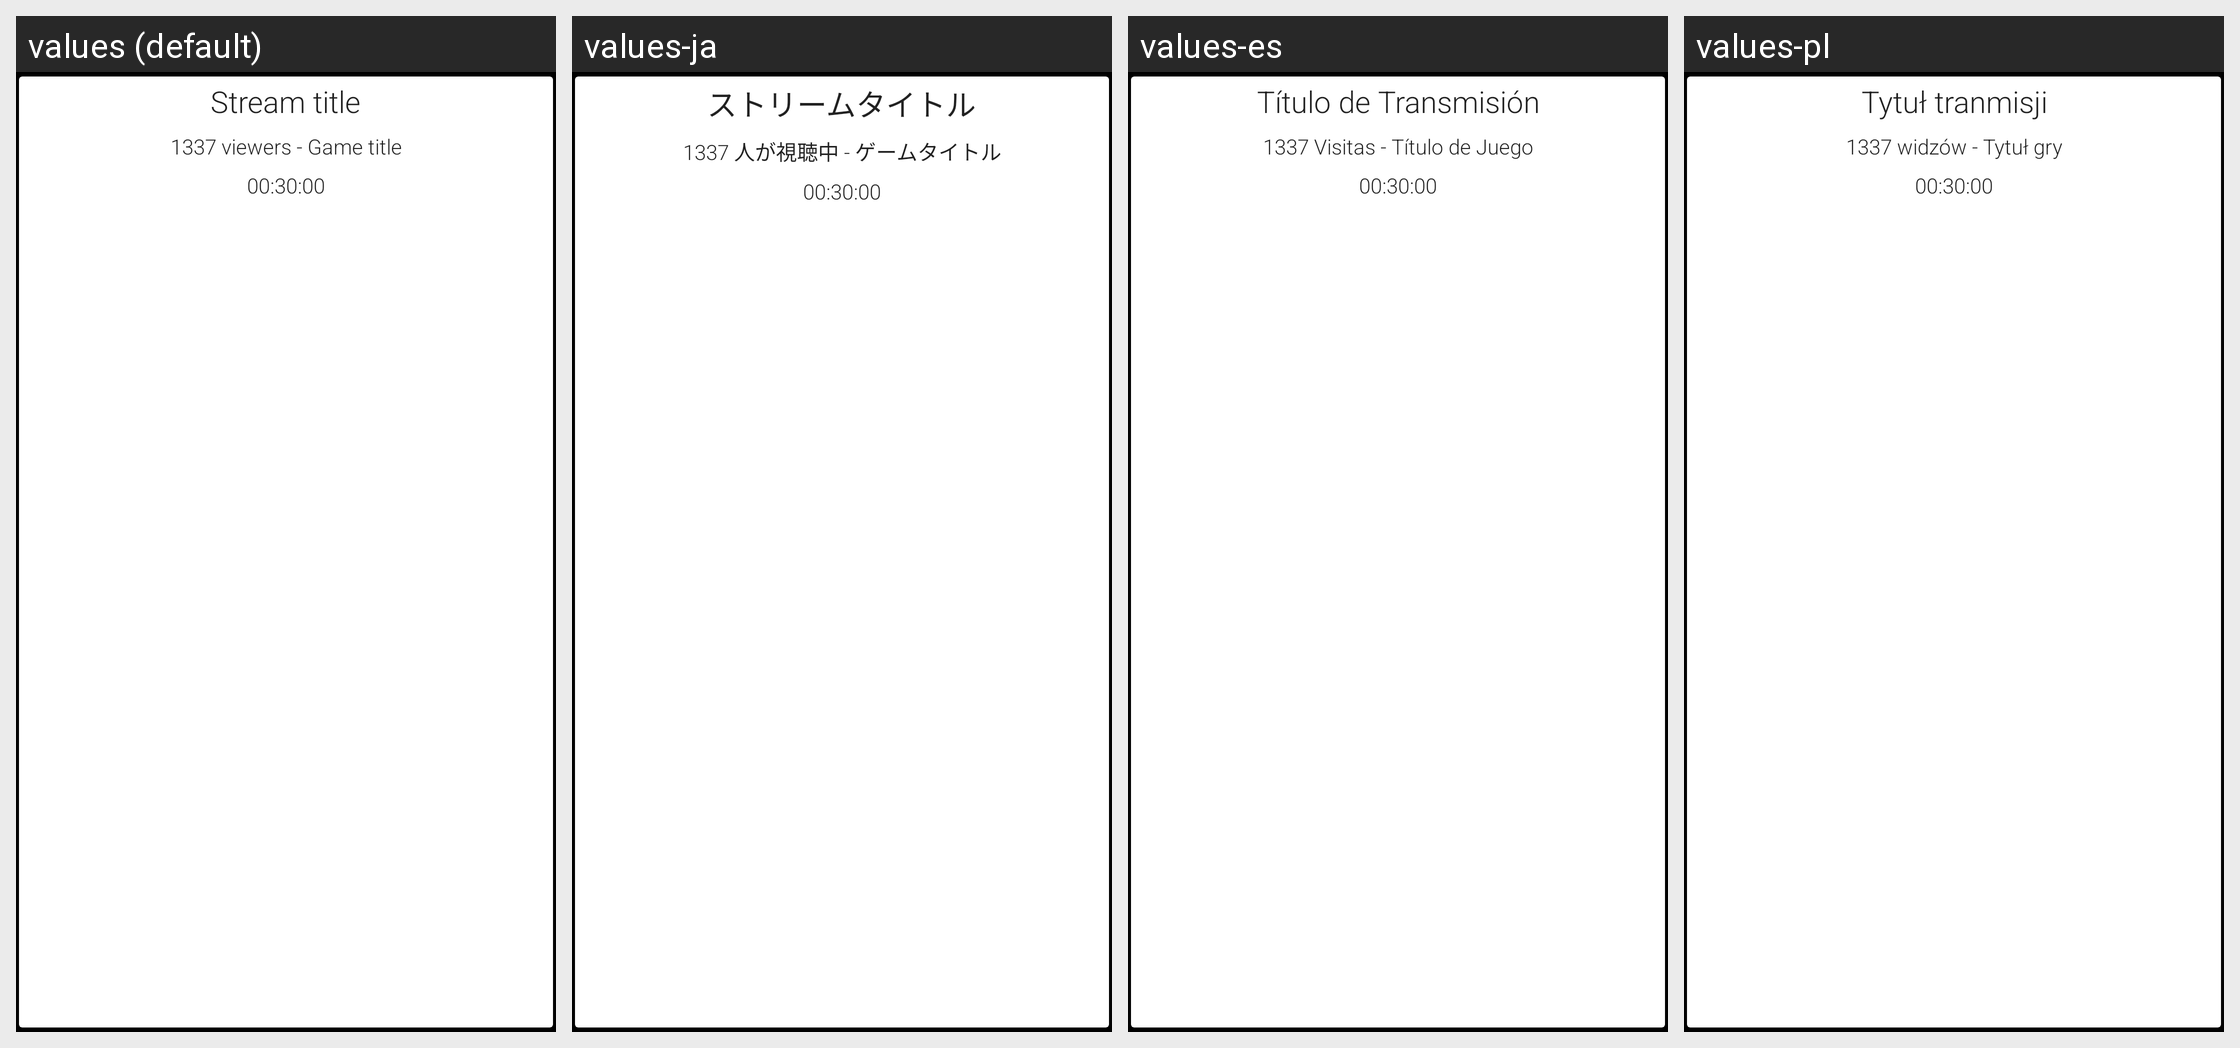

Translations of the strings shown on this Android screen, per locale in the grid:
Android screen res/layout/cell_stream.xml rendered under 4 locales, left to right: values (default), values-ja, values-es, values-pl. Device: Nexus 5 (rendered at 1080×1920; each locale shown at half size, 540×960, under a caption strip naming it); theme WhiteBackgroundTheme.
Other locales in the repository, not shown: values-ar, values-cs, values-de, values-el, values-eo, values-eu, values-fa, values-fi, values-fr, values-hu, values-ia, values-in, values-it, values-ko, values-ml, values-nb-rNO, values-or, values-pt, values-pt-rBR, values-ru, values-sv, values-ta, values-tr, values-uk, values-zh-rCN, values-zh-rTW.
Strings drawn on this screen, with the default value and each locale's value (text and hints the layout hard-codes, and strings that could not be matched under every locale, appear in the picture but are not listed):

preview_stream_title
  values: Stream title
  values-ja: ストリームタイトル
  values-es: Título de Transmisión
  values-pl: Tytuł tranmisji

preview_stream_game_and_viewers
  values: 1337 viewers - Game title
  values-ja: 1337 人が視聴中 - ゲームタイトル
  values-es: 1337 Visitas - Título de Juego
  values-pl: 1337 widzów - Tytuł gry

preview_stream_online_since
  values: 00:30:00
  values-ja: 00:30:00
  values-es: 00:30:00
  values-pl: 00:30:00
